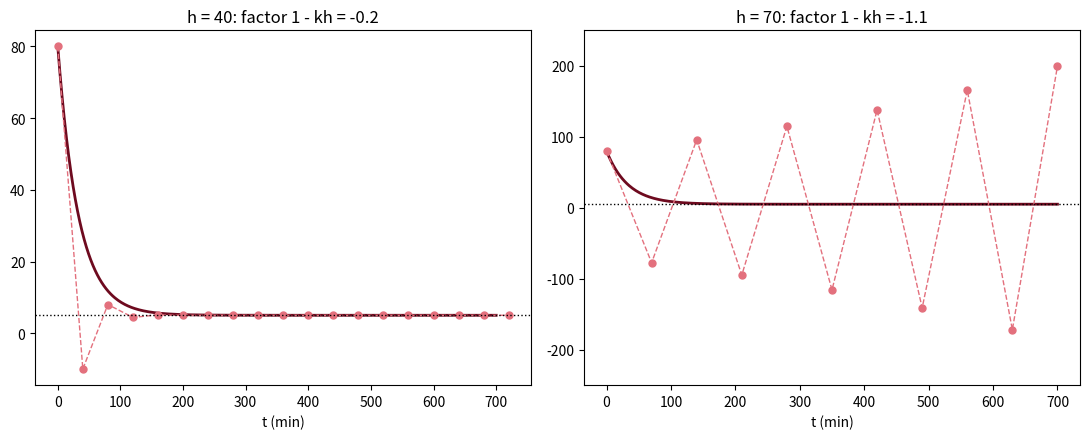

Python code for this plot:
# Fig. 3.22: Euler's method with too large a step size (book, Section 3.4, Eq. 3.27)
# T_{n+1} - 5 = (1 - k h)(T_n - 5): for h = 40 the factor is -0.2 (damped oscillation), for h = 70 it is -1.1 (growing oscillation)
# (c) 2026 Philipp Kügler · Program for the book "Dynamical Systems in the Life Sciences" · MIT License (see LICENSE)
import numpy as np
import matplotlib.pyplot as plt
k, Tu, T0 = 0.03, 5, 80
tt = np.linspace(0, 700, 400)
fig, axs = plt.subplots(1, 2, figsize=(11, 4.5))
for ax, h in zip(axs, [40, 70]):
    N = int(np.ceil(700 / h))
    t = h * np.arange(N + 1); T = np.zeros(N + 1); T[0] = T0
    for n in range(N):
        T[n + 1] = T[n] + h * k * (Tu - T[n])
    ax.plot(tt, Tu + (T0 - Tu) * np.exp(-k * tt), color=(0.43, 0.04, 0.12), lw=2)
    ax.plot(t, T, "--o", color=(0.89, 0.44, 0.49), ms=5, lw=1)
    ax.axhline(Tu, color="k", ls=":", lw=1)
    ax.set_title(f"h = {h}: factor 1 - kh = {1 - k * h:.1f}"); ax.set_xlabel("t (min)")
    print(f"h = {h}: T_1 ... T_4 =", "  ".join(f"{x:.2f}" for x in T[1:5]))
axs[1].set_ylim(-250, 250)
plt.tight_layout()
plt.show()
